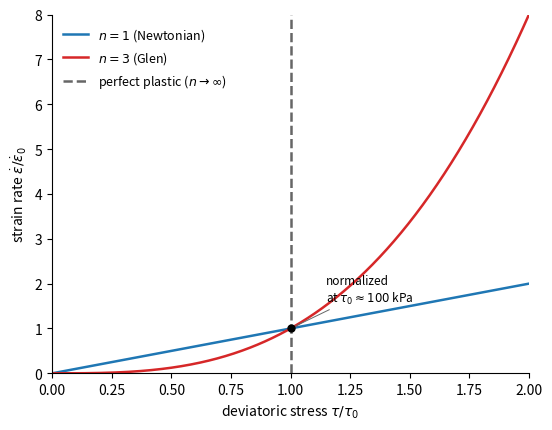

Here is the Python script that generated this plot: (Note: this script raises an exception after producing the figure.)
"""Generate the plottable figures mentioned in the text (curves and schematics).

Run from the repo root:  python _dev/make-text-figures.py
Needs numpy, matplotlib, scipy. Writes PNGs into the chapters' figures/ folders.
The remaining TODO figures (roche moutonnee, tidewater cycle, terminus-flux wedge,
Mars/Europa cross-sections) are artistic cartoons left for Illustrator.
"""
import numpy as np, matplotlib
matplotlib.use("Agg"); import matplotlib.pyplot as plt
from scipy.integrate import cumulative_trapezoid as cumtrapz
plt.rcParams.update({"font.size": 10, "axes.linewidth": 0.8, "figure.dpi": 160})
def clean(ax):
    for s in ("top", "right"): ax.spines[s].set_visible(False)
def sig(x): return 1/(1+np.exp(-x))

IF = "sections/ice_flow/figures/"; CL = "sections/climate/figures/"; CR = "sections/cryosphere/figures/"

# 1. Glen's law curves
fig, ax = plt.subplots(figsize=(5.6, 4.4)); t = np.linspace(0, 2, 400)
ax.plot(t, t, label="$n=1$ (Newtonian)", color="C0", lw=1.8)
ax.plot(t, t**3, label="$n=3$ (Glen)", color="C3", lw=1.8)
ax.plot([1, 1], [0, 8], label=r"perfect plastic ($n\to\infty$)", color="0.4", lw=1.8, ls="--")
ax.plot(1, 1, 'o', color="k", ms=5, zorder=5)
ax.annotate("normalized\nat $\\tau_0\\approx100$ kPa", (1, 1), (1.15, 1.6), fontsize=8.5,
            arrowprops=dict(arrowstyle="-", lw=0.7, color="0.4"))
ax.set_xlim(0, 2); ax.set_ylim(0, 8)
ax.set_xlabel(r"deviatoric stress $\tau/\tau_0$"); ax.set_ylabel(r"strain rate $\dot\varepsilon/\dot\varepsilon_0$")
ax.legend(frameon=False, fontsize=9, loc="upper left"); clean(ax)
fig.tight_layout(); fig.savefig(IF+"glen-law-curves.png"); plt.close(fig)

# 2. Creep curve
eps = np.logspace(-3, -1, 800)
edot = 1.0 + 60*np.exp(-eps/0.0018) + 2.0*sig((eps-0.03)/0.005)
imin = int(np.argmin(edot)); eps = eps*(0.01/eps[imin]); edn = edot/edot[imin]; plateau = edn[-1]
fig, (a1, a2) = plt.subplots(2, 1, figsize=(5.8, 6.4))
t = cumtrapz(1/edot, eps, initial=0); t = t/t.max()*10; ee = 0.0015; strain = ee+eps
a1.plot(t, strain, color="C0", lw=1.9); a1.plot([0, 0], [0, ee], color="C0", lw=1.9)
a1.annotate("elastic step", (0, ee), (0.2, ee*0.5), fontsize=8.5, va="center")
for frac, lab, dy in [(0.05, "primary", 0.0016), (0.45, "secondary", 0.0016), (0.9, "tertiary", -0.0015)]:
    xi = frac*10; yi = ee+np.interp(xi, t, eps); a1.annotate(lab, (xi, yi), (xi, yi+dy), fontsize=8.5, ha="center")
a1.set_xlim(0, 10); a1.set_ylim(0, strain.max()*1.06)
a1.set_xlabel("time"); a1.set_ylabel("strain $\\varepsilon$"); a1.set_title("(a) constant-stress creep test", fontsize=10)
a2.loglog(eps, edn, color="C3", lw=1.9); a2.plot(eps[imin], 1.0, 'o', color="k", ms=5, zorder=5)
a2.annotate("minimum at $\\sim$1% strain", (eps[imin], 1.0), (eps[imin]*1.5, 0.62), fontsize=8.5,
            arrowprops=dict(arrowstyle="-", lw=0.7, color="0.4"))
a2.axhline(plateau, ls=":", color="0.5", lw=0.9)
a2.annotate(r"tertiary plateau $\approx3\times$ minimum", (1.4e-3, plateau), (1.4e-3, plateau*1.15), fontsize=8.5)
a2.annotate("primary", (2e-3, 13), fontsize=8.5)
a2.set_xlim(1e-3, 1e-1); a2.set_ylim(0.55, 30)
a2.set_xlabel("strain $\\varepsilon$"); a2.set_ylabel(r"strain rate $\dot\varepsilon/\dot\varepsilon_{\min}$")
a2.set_title("(b) Glen's law describes the minimum; shear margins ride the plateau", fontsize=9)
clean(a1); clean(a2); fig.tight_layout(); fig.savefig(IF+"creep-curve.png"); plt.close(fig)

# 3. Response-time curve
fig, ax = plt.subplots(figsize=(5.6, 4.0)); x = np.linspace(0, 4, 400); y = 1-np.exp(-x)
ax.plot(x, y, color="C0", lw=1.9)
for tt, frac in [(1, 0.63), (2, 0.86)]:
    ax.plot([0, tt, tt], [frac, frac, 0], ls="--", color="0.6", lw=0.9); ax.plot(tt, frac, 'o', color="k", ms=5)
    ax.annotate(f"{int(frac*100)}%", (tt, frac), (tt+0.08, frac-0.07), fontsize=9)
ax.set_xlim(0, 4); ax.set_ylim(0, 1.05); ax.set_xticks([0, 1, 2, 3, 4])
ax.set_xticklabels(["0", "$t_r$", "$2t_r$", "$3t_r$", "$4t_r$"])
ax.set_xlabel("time"); ax.set_ylabel(r"length response $L'/L'_{\rm eq}$")
ax.set_title("Exponential approach after a step change in balance", fontsize=9.5); clean(ax)
fig.tight_layout(); fig.savefig(CL+"response-time-curve.png"); plt.close(fig)

# 4. Three-stage response
fig, ax = plt.subplots(figsize=(5.6, 4.0)); x = np.linspace(0, 4, 500); eps3 = 1/np.sqrt(3); s = x/eps3
ax.plot(x, 1-np.exp(-x), color="C0", lw=1.8, label="one-stage (exponential)")
ax.plot(x, 1-np.exp(-s)*(1+s+0.5*s**2), color="C3", lw=1.8, label="three-stage (sigmoidal)")
ax.set_xlim(0, 4); ax.set_ylim(0, 1.05); ax.set_xticks([0, 1, 2, 3, 4])
ax.set_xticklabels(["0", "$\\tau$", "$2\\tau$", "$3\\tau$", "$4\\tau$"])
ax.set_xlabel("time"); ax.set_ylabel(r"length response $L'/L'_{\rm eq}$")
ax.legend(frameon=False, fontsize=9, loc="lower right"); clean(ax)
ax.set_title("Same equilibrium and timescale, different onset", fontsize=9.5)
fig.tight_layout(); fig.savefig(CL+"three-stage-response.png"); plt.close(fig)

# 5. Permafrost trumpet
fig, ax = plt.subplots(figsize=(5.2, 5.8))
z = np.linspace(0, 350, 800); Ts = -10.0; G = 1/30; A0 = 15.0; da = 4.0
mean = Ts+G*z; amp = A0*np.exp(-z/da); winter = mean-amp; summer = mean+amp
zal = z[np.argmax(summer < 0)]; zbase = z[np.argmin(np.abs(mean))]
ax.fill_betweenx(z, winter, summer, color="0.86")
ax.fill_betweenx(z[(z >= zal) & (z <= zbase)], -26, 8, color="C0", alpha=0.05)
ax.plot(winter, z, color="C0", lw=1.4); ax.plot(summer, z, color="C3", lw=1.4); ax.plot(mean, z, color="k", lw=1.1, ls="--")
ax.axvline(0, color="0.4", lw=0.8)
ax.axhline(zal, color="0.45", lw=0.7, ls=":"); ax.axhline(zbase, color="0.45", lw=0.7, ls=":"); ax.axhline(16, color="0.6", lw=0.7, ls=":")
ax.annotate("active layer", (4.5, zal*0.5), fontsize=8.5, va="center", ha="center")
ax.annotate("permafrost top", (4.7, zal+12), fontsize=8.5, ha="center")
ax.annotate("depth of zero\nannual amplitude", (-25, 16), (-25, 40), fontsize=8, va="top")
ax.annotate("base of permafrost ($\\approx$300 m)", (0.5, zbase), (-24, zbase-12), fontsize=8.5)
ax.annotate("winter", (winter[150], z[150]), (winter[150]-6.5, z[150]), color="C0", fontsize=8.5)
ax.annotate("summer", (summer[110], z[110]), (summer[110]+0.8, z[110]), color="C3", fontsize=8.5)
ax.set_xlim(-26, 8); ax.set_ylim(355, -8)
ax.set_xlabel("temperature (°C)"); ax.set_ylabel("depth (m)")
ax.set_title("Trumpet diagram of ground temperature", fontsize=9.5); clean(ax)
fig.tight_layout(); fig.savefig(CR+"permafrost-trumpet.png"); plt.close(fig)

# 6. Brine volume
fig, ax = plt.subplots(figsize=(5.4, 4.2)); T = np.linspace(-20, -0.5, 400); mliq = 0.054; ratio = 917/950
for Si, c, lab in [(10, "C0", "first-year ice, $S_i=10$‰"), (5, "C3", "multiyear ice, $S_i=5$‰")]:
    ax.plot(T, 100*ratio*Si/(-T/mliq), color=c, lw=1.8, label=lab)
ax.set_xlim(-20, 0); ax.set_ylim(0, 30)
ax.set_xlabel("ice temperature (°C)"); ax.set_ylabel("brine volume fraction (%)")
ax.legend(frameon=False, fontsize=9); clean(ax)
ax.annotate("brine fraction diverges\ntoward the freezing point", (-3, 22), (-14, 24), fontsize=8.5,
            arrowprops=dict(arrowstyle="-", lw=0.7, color="0.4"))
ax.set_title("Brine volume from the freezing equilibrium", fontsize=9.5)
fig.tight_layout(); fig.savefig(CR+"brine-volume.png"); plt.close(fig)

# 7. MISI flux-stability on the MISMIP+ overdeepened bed (Schoof 2007 boundary-layer flux)
secyr = 3.15e7; rhoi, rhow, gg = 900., 1000., 9.8; nG, mW, Cf = 3., 1./3., 7.624e6
Ar = 9.8e-26; betaS = (mW+nG+3)/(mW+1); thetaF = 1 - rhoi/rhow     # betaS = 4.75
Omega = (Ar*(rhoi*gg)**(nG+1)*thetaF**nG/(4**nG*Cf))**(1/(mW+1)); acc = 0.5/secyr
def mismipplus_bed(xm):                                            # Asay-Davis et al. 2016 centreline
    X = xm/300e3
    return np.maximum(-150. - 728.8*X**2 + 343.91*X**4 - 50.57*X**6, -720.)
fig, (a1, a2) = plt.subplots(2, 1, figsize=(5.9, 6.2), sharex=True, gridspec_kw={"height_ratios": [2, 1]})
xk = np.linspace(150, 640, 2200); xm = xk*1e3
Bm = mismipplus_bed(xm); hgm = (rhow/rhoi)*np.maximum(-Bm, 0.0)    # flotation thickness
Qg = Omega*hgm**betaS                                              # m^2/s per unit width
Qkm = Qg*secyr/1e6; supply = acc*xm*secyr/1e6                      # km^2/yr
gQ = np.gradient(Qg, xm); dBdx = np.gradient(Bm, xm)
cross = [i for i in np.where(np.diff(np.sign(Qg-acc*xm)))[0] if xk[i] > 180]
a1.plot(xk, Qkm, color="C0", lw=1.9, label=r"grounding-line flux  $Q_g=\Omega\,h_{\rm g}^{\beta}$,  $\beta\approx5$")
a1.plot(xk, supply, color="0.5", lw=1.7, label=r"accumulation supply  $a\,x_g$")
for i in cross:
    stable = gQ[i] > acc
    a1.plot(xk[i], supply[i], 'o', ms=7, mfc=("k" if stable else "white"), mec="k", zorder=5)
    a1.annotate("stable" if stable else "unstable", (xk[i], supply[i]),
                (xk[i], supply[i]+0.085), ha="center", fontsize=8, color=("k" if stable else "C3"))
a1.set_ylim(0, 0.52); a1.set_ylabel(r"flux per unit width (km$^2$ yr$^{-1}$)")
a1.legend(frameon=False, fontsize=8.3, loc="upper left")
a1.set_title("Grounding-line flux against supply (MISMIP+ bed)", fontsize=9.5)
a2.plot(xk, Bm, color="0.3", lw=1.6); a2.fill_between(xk, Bm, Bm.min()-120, color="0.86")
a2.axhline(0, color="C0", lw=0.8, ls=":")
retro = (dBdx > 0) & (Bm > -719.)                                 # genuine retrograde reach (exclude flat cap)
a2.fill_between(xk, Bm.min()-120, 80, where=retro, color="C3", alpha=0.10, lw=0)
xr = xk[retro]
if len(xr): a2.annotate("retrograde", (xr.mean(), -300), ha="center", fontsize=8, color="C3")
for i in cross:
    a1.axvline(xk[i], color="0.8", lw=0.6, ls=":"); a2.axvline(xk[i], color="0.8", lw=0.6, ls=":")
a2.set_ylim(Bm.min()-120, 80); a2.set_xlabel(r"grounding-line position $x_g$ (km)")
a2.set_ylabel("bed elevation (m)")
clean(a1); clean(a2); fig.tight_layout(); fig.savefig(CR+"misi-flux-stability.png"); plt.close(fig)

print("7 text figures written")
